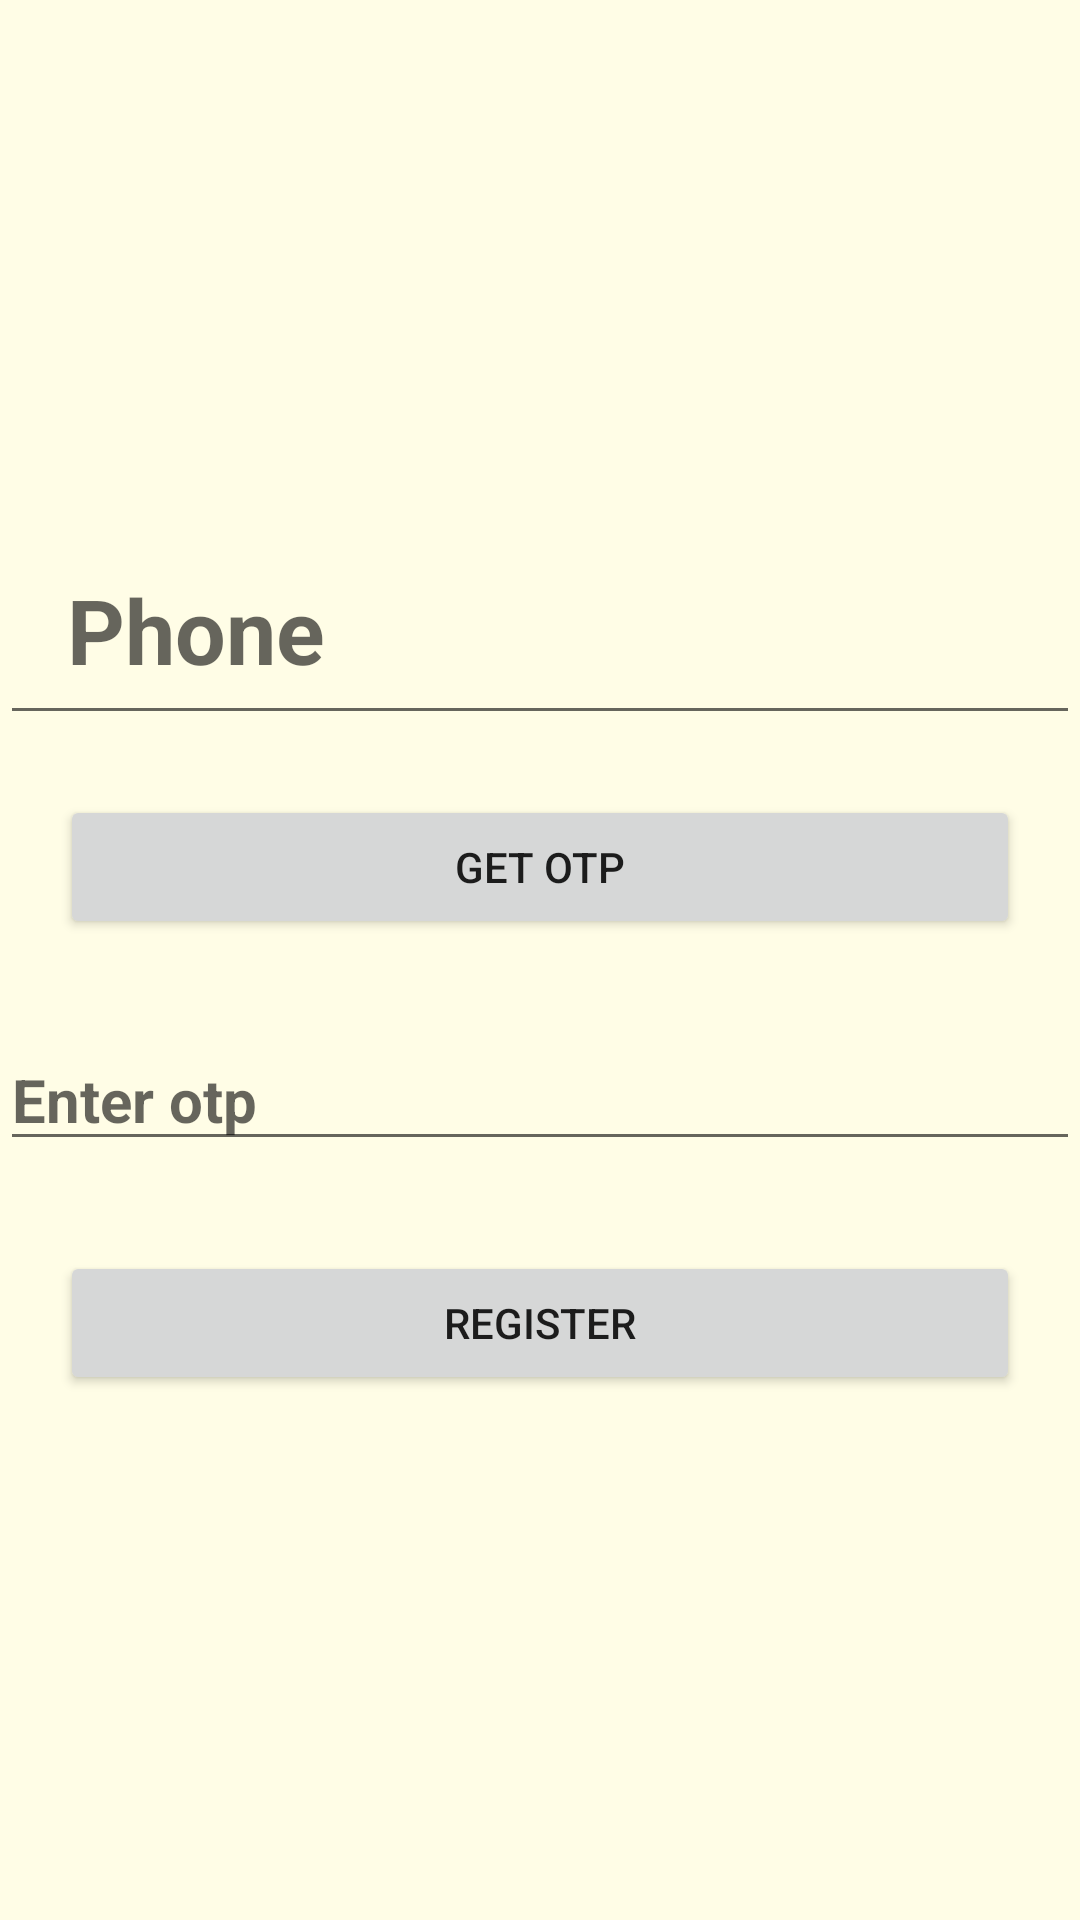

Layout XML and referenced resources for this Android screen:
<!-- AndroidManifest.xml: application theme Theme.Smartshop -->
<!-- res/layout/activity_otp_page.xml -->
<?xml version="1.0" encoding="utf-8"?>
<LinearLayout xmlns:android="http://schemas.android.com/apk/res/android"
    xmlns:app="http://schemas.android.com/apk/res-auto"
    xmlns:tools="http://schemas.android.com/tools"
    android:layout_width="match_parent"
    android:layout_height="match_parent"
    tools:context=".otp_page"
    android:gravity="center"
    android:orientation="vertical"
    android:background="#20FFEB3B">

    <EditText
        android:layout_width="match_parent"
        android:layout_height="wrap_content"
        android:hint=" Phone "
        android:padding="15dp"
        android:id="@+id/ETphone"
        android:textStyle="bold"
        android:textSize="30dp"
        />
    <Button
        android:layout_width="match_parent"
        android:layout_height="wrap_content"
        android:text="Get otp"
        android:padding="10dp"
        android:layout_marginRight="20dp"
        android:layout_marginLeft="20dp"
        android:layout_marginTop="20dp"
        android:id="@+id/get_otpbtn"/>
    <EditText
        android:layout_width="match_parent"
        android:layout_height="wrap_content"
        android:layout_marginTop="30dp"
        android:hint="Enter otp"
        android:textStyle="bold"
        android:textSize="20dp"
        android:id="@+id/ETenterotp"
        />
    <Button
        android:layout_width="match_parent"
        android:layout_height="wrap_content"
        android:layout_marginTop="30dp"
        android:layout_marginRight="20dp"
        android:layout_marginLeft="20dp"
        android:text="Register"
        android:id="@+id/registerbtn"/>












</LinearLayout>
<!-- resources referenced by this layout -->
<resources>
  <style name="Theme.Smartshop" parent="Theme.MaterialComponents.DayNight.DarkActionBar">
          
          <item name="colorPrimary">@color/purple_500</item>
          <item name="colorPrimaryVariant">@color/purple_700</item>
          <item name="colorOnPrimary">@color/white</item>
          
          <item name="colorSecondary">@color/teal_200</item>
          <item name="colorSecondaryVariant">@color/teal_700</item>
          <item name="colorOnSecondary">@color/black</item>
          
          <item name="android:statusBarColor">?attr/colorPrimaryVariant</item>
          
      </style>
  <!-- not gathered from this repository: default colours our renderer supplied (Android Studio template values) -->
  <color name="purple_500">#FF6200EE</color>
  <color name="purple_700">#FF3700B3</color>
  <color name="teal_200">#FF03DAC5</color>
  <color name="teal_700">#FF018786</color>
  <color name="black">#FF000000</color>
  <color name="white">#FFFFFFFF</color>
</resources>
